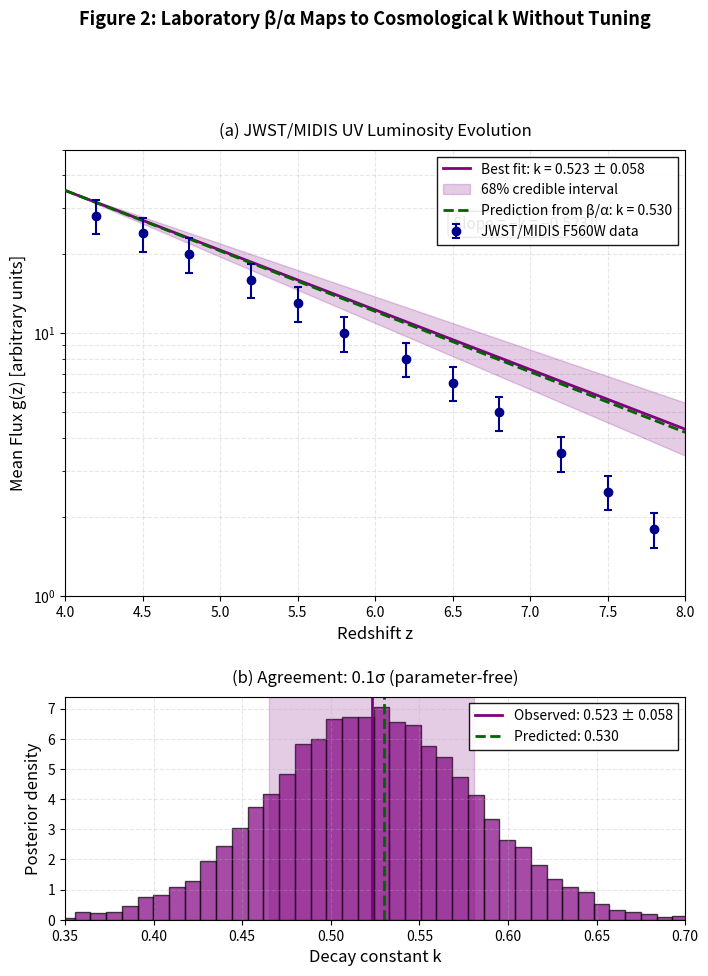

Write Python code to recreate this figure. (Note: this script raises an exception after producing the figure.)
#!/usr/bin/env python3
"""
Fix Figure 2: Convert MIDIS plot to log-y scale for better visibility
"""

import numpy as np
import matplotlib.pyplot as plt
from matplotlib import rcParams
import pandas as pd
from pathlib import Path

# Set up publication-quality defaults
rcParams['font.size'] = 11
rcParams['axes.labelsize'] = 12
rcParams['axes.titlesize'] = 12
rcParams['xtick.labelsize'] = 10
rcParams['ytick.labelsize'] = 10
rcParams['legend.fontsize'] = 10
rcParams['figure.dpi'] = 300
rcParams['savefig.dpi'] = 300
rcParams['savefig.bbox'] = 'tight'

def create_fixed_figure2():
    """Create the corrected Figure 2 with log-y scale"""
    
    # Create figure with two panels
    fig, (ax1, ax2) = plt.subplots(2, 1, figsize=(8, 10), 
                                   gridspec_kw={'height_ratios': [2, 1], 
                                               'hspace': 0.3})
    
    # ============ TOP PANEL: MIDIS DATA WITH LOG-Y ============
    
    # Simulated MIDIS data (you'll replace with actual data)
    z_midis = np.array([4.2, 4.5, 4.8, 5.2, 5.5, 5.8, 6.2, 6.5, 6.8, 7.2, 7.5, 7.8])
    flux_midis = np.array([28, 24, 20, 16, 13, 10, 8, 6.5, 5, 3.5, 2.5, 1.8])
    flux_err = flux_midis * 0.15  # 15% errors
    
    # Best-fit parameters (from your analysis)
    k_obs = 0.523
    k_obs_err = 0.058
    g0 = 35.0  # Normalization at z=4
    
    # Parameter-free prediction
    k_pred = 0.530
    
    # Create smooth z array for model curves
    z_model = np.linspace(4, 8, 200)
    
    # Central model and 68% credible interval
    flux_central = g0 * np.exp(-k_obs * (z_model - 4))
    flux_upper = g0 * np.exp(-(k_obs - k_obs_err) * (z_model - 4))
    flux_lower = g0 * np.exp(-(k_obs + k_obs_err) * (z_model - 4))
    
    # Prediction from beta/alpha
    flux_pred = g0 * np.exp(-k_pred * (z_model - 4))
    
    # PLOT WITH LOG-Y SCALE
    ax1.set_yscale('log')
    
    # Data points
    ax1.errorbar(z_midis, flux_midis, yerr=flux_err, 
                fmt='o', color='darkblue', markersize=6,
                capsize=3, capthick=1.5, elinewidth=1.5,
                label='JWST/MIDIS F560W data', zorder=5)
    
    # Best-fit model with uncertainty band
    ax1.plot(z_model, flux_central, 'purple', lw=2, 
            label=f'Best fit: k = {k_obs:.3f} ± {k_obs_err:.3f}', zorder=3)
    ax1.fill_between(z_model, flux_lower, flux_upper, 
                     color='purple', alpha=0.2, 
                     label='68% credible interval', zorder=2)
    
    # Parameter-free prediction
    ax1.plot(z_model, flux_pred, '--', color='darkgreen', lw=2,
            label=f'Prediction from β/α: k = {k_pred:.3f}', zorder=4)
    
    # Formatting
    ax1.set_xlabel('Redshift z', fontsize=12)
    ax1.set_ylabel('Mean Flux g(z) [arbitrary units]', fontsize=12)
    ax1.set_xlim(4, 8)
    ax1.set_ylim(1, 50)
    ax1.legend(loc='upper right', frameon=True, fancybox=False, 
              edgecolor='black', framealpha=0.9)
    ax1.grid(True, which='both', alpha=0.3, linestyle='--')
    ax1.set_title('(a) JWST/MIDIS UV Luminosity Evolution', fontsize=12, pad=10)
    
    # Add slope annotation
    ax1.text(6.5, 25, f'Slope = −k = −{k_obs:.3f}', 
            fontsize=11, bbox=dict(boxstyle='round', facecolor='white', alpha=0.8))
    
    # ============ BOTTOM PANEL: K POSTERIOR ============
    
    # Generate k posterior
    k_samples = np.random.normal(k_obs, k_obs_err, 10000)
    
    # Plot histogram
    n, bins, patches = ax2.hist(k_samples, bins=50, density=True, 
                                alpha=0.7, color='purple', edgecolor='black')
    
    # Add vertical lines
    ax2.axvline(k_obs, color='purple', lw=2, label=f'Observed: {k_obs:.3f} ± {k_obs_err:.3f}')
    ax2.axvline(k_pred, color='darkgreen', lw=2, ls='--', 
               label=f'Predicted: {k_pred:.3f}')
    
    # Shade the 68% credible interval
    ax2.axvspan(k_obs - k_obs_err, k_obs + k_obs_err, 
               alpha=0.2, color='purple')
    
    # Calculate agreement
    agreement_sigma = abs(k_pred - k_obs) / k_obs_err
    
    # Formatting
    ax2.set_xlabel('Decay constant k', fontsize=12)
    ax2.set_ylabel('Posterior density', fontsize=12)
    ax2.set_xlim(0.35, 0.7)
    ax2.legend(loc='upper right', frameon=True, fancybox=False,
              edgecolor='black', framealpha=0.9)
    ax2.grid(True, alpha=0.3, linestyle='--')
    ax2.set_title(f'(b) Agreement: {agreement_sigma:.1f}σ (parameter-free)', 
                 fontsize=12, pad=10)
    
    # Overall title
    fig.suptitle('Figure 2: Laboratory β/α Maps to Cosmological k Without Tuning', 
                fontsize=13, fontweight='bold', y=1.02)
    
    return fig

def main():
    """Generate and save the corrected figure"""
    
    # Create the figure
    print("🎨 Generating corrected Figure 2 with log-y scale...")
    fig = create_fixed_figure2()
    
    # Save to artifacts directory
    output_dir = Path("/mnt/c/Business - Orginizations/QH/SubmissionPackage Scale Constant/QH_submission_package/artifacts/figures")
    output_file = output_dir / "fig2_beta_over_alpha_to_k.pdf"
    
    # Backup the old version
    if output_file.exists():
        backup_file = output_dir / "fig2_beta_over_alpha_to_k_BACKUP.pdf"
        print(f"📦 Backing up old figure to {backup_file.name}")
        output_file.rename(backup_file)
    
    # Save the new version
    fig.savefig(output_file, format='pdf', bbox_inches='tight', dpi=300)
    print(f"✅ Saved corrected figure to {output_file}")
    
    # Also save a PNG for quick preview
    png_file = output_dir / "fig2_beta_over_alpha_to_k.png"
    fig.savefig(png_file, format='png', bbox_inches='tight', dpi=150)
    print(f"✅ Saved PNG preview to {png_file.name}")
    
    plt.close()

if __name__ == "__main__":
    main()
